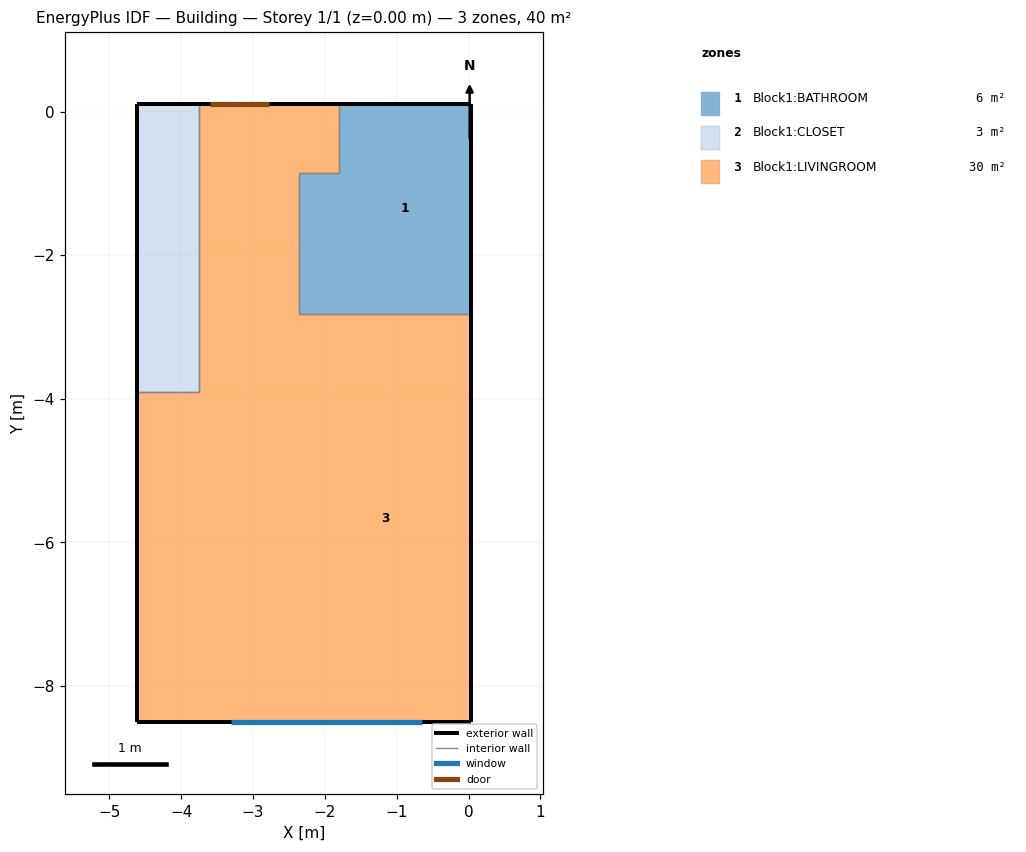
=== STOREY PLAN SPEC (per zone: floor XY polygon, exterior-wall plan segments, windows/doors) ===
zone 1: Block1:BATHROOM  (6.5 m²)
  floor: (-1.80, -2.81) (-2.36, -2.81) (-2.36, -0.86) (-1.80, -0.86)
  floor: (0.03, -2.81) (-1.80, -2.81) (-1.80, 0.11) (0.03, 0.11)
  exterior wall: (0.03, -2.81) – (0.03, 0.11)  [2.9 m]
  exterior wall: (0.03, 0.11) – (-1.80, 0.11)  [1.8 m]
  interior walls: 4
zone 2: Block1:CLOSET  (3.5 m²)
  floor: (-3.75, -3.90) (-4.61, -3.90) (-4.61, 0.11) (-3.75, 0.11)
  exterior wall: (-3.75, 0.11) – (-4.61, 0.11)  [0.9 m]
  exterior wall: (-4.61, 0.11) – (-4.61, -3.90)  [4.0 m]
  interior walls: 2
zone 3: Block1:LIVINGROOM  (30.1 m²)
  floor: (0.03, -8.50) (-2.36, -8.50) (-2.36, -2.81) (0.03, -2.81)
  floor: (-1.80, -0.86) (-2.36, -0.86) (-2.36, 0.11) (-1.80, 0.11)
  floor: (-3.75, -8.50) (-4.61, -8.50) (-4.61, -3.90) (-3.75, -3.90)
  floor: (-2.36, -8.50) (-3.75, -8.50) (-3.75, 0.11) (-2.36, 0.11)
  exterior wall: (-1.80, 0.11) – (-3.75, 0.11)  [1.9 m]
    door: (-2.77, 0.11) – (-3.60, 0.11)  [1.6 m²]
  exterior wall: (-4.61, -3.90) – (-4.61, -8.50)  [4.6 m]
  exterior wall: (-4.61, -8.50) – (0.03, -8.50)  [4.6 m]
    window: (-3.31, -8.50) – (-0.64, -8.50)  [3.8 m²]
  exterior wall: (0.03, -8.50) – (0.03, -2.81)  [5.7 m]
  interior walls: 6

=== DERIVED (storey summary) ===
Building: Building
Storey: 1 of 1  (floor level z = 0.00 m)
Storey gross floor area: 40.0 m²
Zones on this storey: 3
  - Block1:BATHROOM: floor 6.5 m²; exterior wall 4.8 m (20.8 m²); WWR 0.0%
  - Block1:CLOSET: floor 3.5 m²; exterior wall 4.9 m (21.3 m²); WWR 0.0%
  - Block1:LIVINGROOM: floor 30.1 m²; exterior wall 16.9 m (73.8 m²); 1 window(s) 3.8 m²; WWR 5.1%; 1 door(s)
Zone adjacency (shared interzone walls):
  - Block1:BATHROOM ↔ Block1:LIVINGROOM
  - Block1:CLOSET ↔ Block1:LIVINGROOM